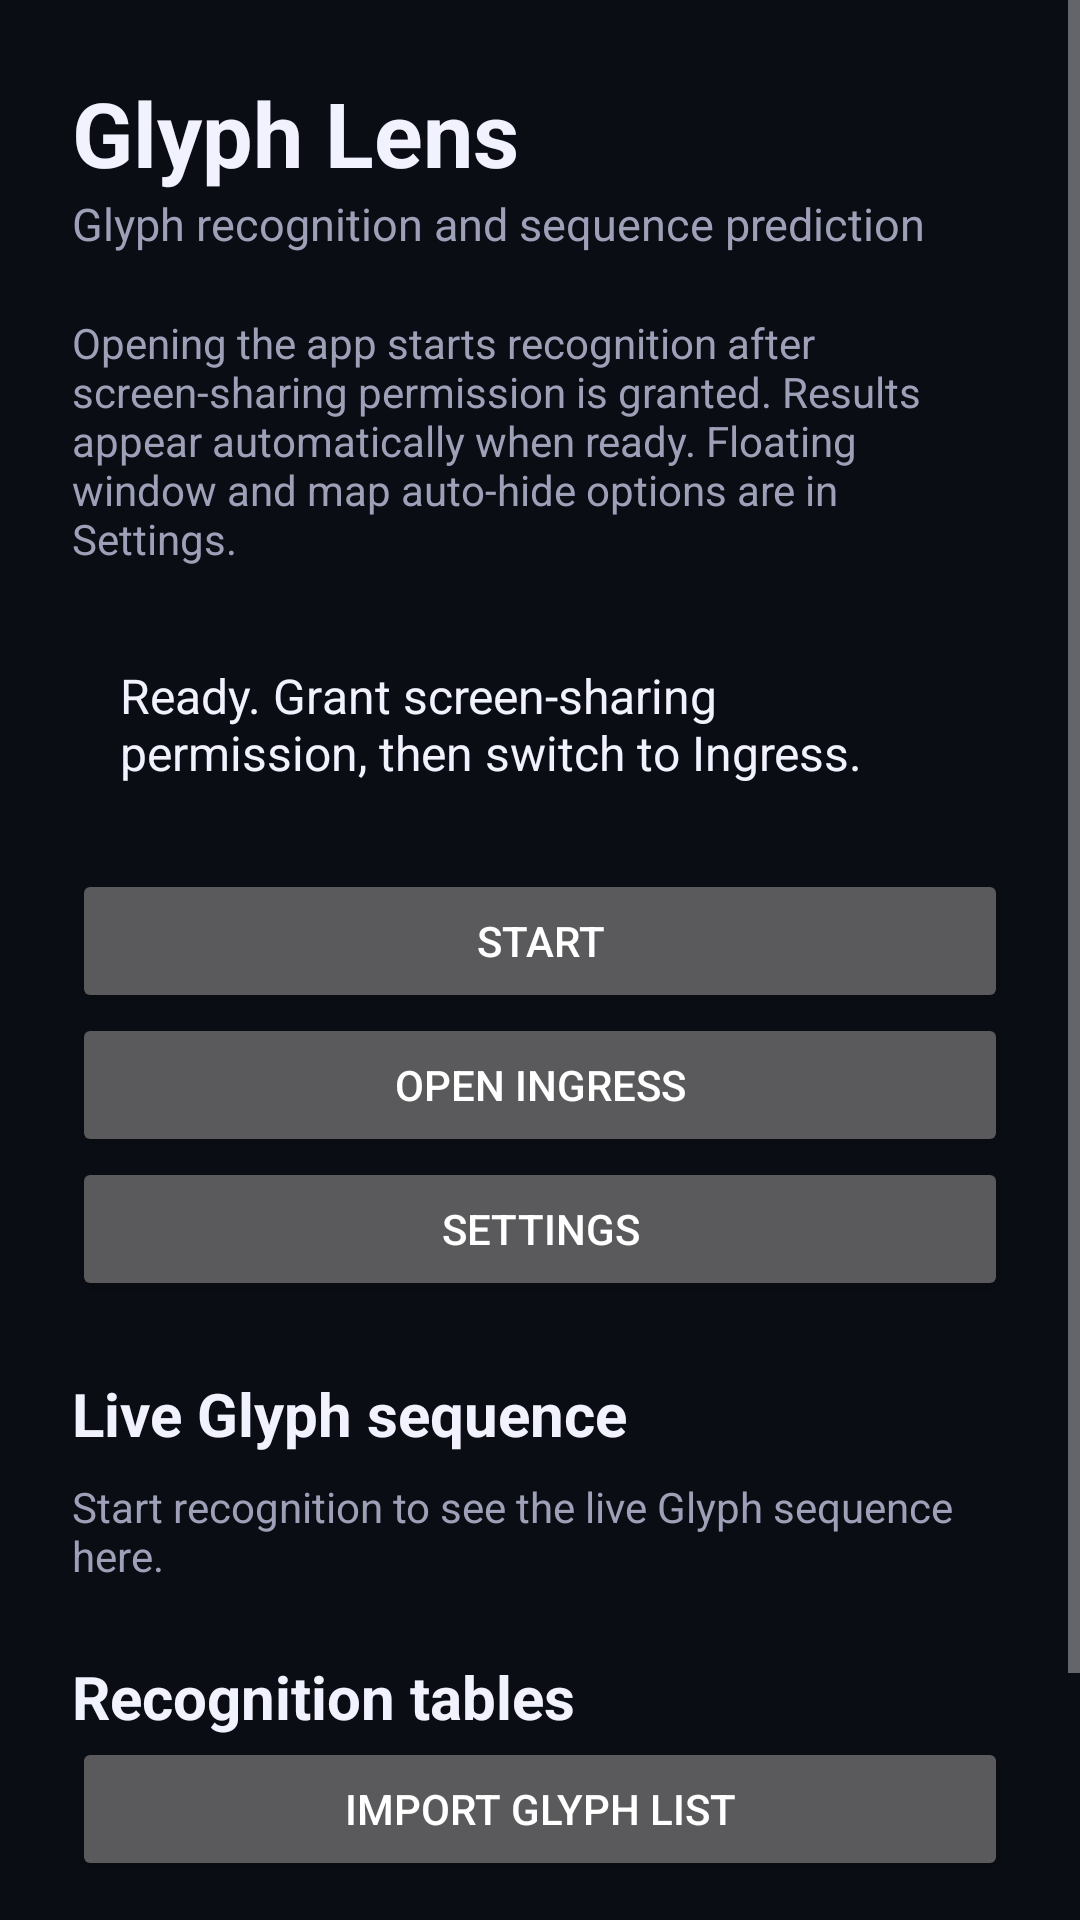

Write the Android layout XML for this screen, with the resource values it uses.
<!-- AndroidManifest.xml: application theme Theme.GlyphLens -->
<!-- res/layout/activity_main.xml -->
<?xml version="1.0" encoding="utf-8"?>
<ScrollView xmlns:android="http://schemas.android.com/apk/res/android"
    android:layout_width="match_parent"
    android:layout_height="match_parent"
    android:fillViewport="true">
    <LinearLayout
        android:layout_width="match_parent"
        android:layout_height="wrap_content"
        android:orientation="vertical"
        android:padding="24dp">
        <TextView
            android:layout_width="match_parent"
            android:layout_height="wrap_content"
            android:text="@string/home_title"
            android:textColor="@color/primary_text"
            android:textSize="30sp"
            android:textStyle="bold" />
        <TextView
            android:layout_width="match_parent"
            android:layout_height="wrap_content"
            android:layout_marginBottom="20dp"
            android:text="@string/glyph_only_subtitle"
            android:textColor="@color/secondary_text"
            android:textSize="15sp" />
        <TextView
            android:id="@+id/automaticRecognitionHint"
            android:layout_width="match_parent"
            android:layout_height="wrap_content"
            android:layout_marginBottom="16dp"
            android:text="@string/automatic_recognition_hint"
            android:textColor="@color/secondary_text"
            android:textSize="14sp" />
        <TextView
            android:id="@+id/statusText"
            android:layout_width="match_parent"
            android:layout_height="wrap_content"
            android:background="@drawable/panel_background"
            android:padding="16dp"
            android:text="@string/status_ready"
            android:textColor="@color/primary_text"
            android:textSize="16sp" />
        <Button
            android:id="@+id/primaryButton"
            android:layout_width="match_parent"
            android:layout_height="wrap_content"
            android:layout_marginTop="12dp"
            android:text="@string/start_capture" />
        <Button
            android:id="@+id/overlayButton"
            android:layout_width="match_parent"
            android:layout_height="wrap_content"
            android:text="@string/hide_overlay"
            android:visibility="gone" />
        <Button
            android:id="@+id/openIngressButton"
            android:layout_width="match_parent"
            android:layout_height="wrap_content"
            android:text="@string/open_ingress" />
        <Button
            android:id="@+id/settingsButton"
            android:layout_width="match_parent"
            android:layout_height="wrap_content"
            android:text="@string/settings_title" />
        <TextView
            android:id="@+id/homeLiveTitle"
            android:layout_width="match_parent"
            android:layout_height="wrap_content"
            android:layout_marginTop="24dp"
            android:text="@string/home_live_glyph_title"
            android:textColor="@color/primary_text"
            android:textSize="20sp"
            android:textStyle="bold" />
        <TextView
            android:id="@+id/homeLiveStatus"
            android:layout_width="match_parent"
            android:layout_height="wrap_content"
            android:layout_marginTop="8dp"
            android:text="@string/home_live_waiting"
            android:textColor="@color/secondary_text"
            android:textSize="14sp" />
        <org.szres.glyphlens.overlay.OverlayPreviewView
            android:id="@+id/homeLivePreview"
            android:layout_width="match_parent"
            android:layout_height="wrap_content"
            android:layout_marginTop="8dp"
            android:visibility="gone" />
        <TextView
            android:layout_width="match_parent"
            android:layout_height="wrap_content"
            android:layout_marginTop="24dp"
            android:text="@string/tables_title"
            android:textColor="@color/primary_text"
            android:textSize="20sp"
            android:textStyle="bold" />
        <Button
            android:id="@+id/importShapesButton"
            android:layout_width="match_parent"
            android:layout_height="wrap_content"
            android:text="@string/import_shapes" />
        <TextView
            android:id="@+id/shapeTableStatus"
            android:layout_width="match_parent"
            android:layout_height="wrap_content"
            android:textColor="@color/secondary_text"
            android:textSize="13sp" />
        <Button
            android:id="@+id/importSequencesButton"
            android:layout_width="match_parent"
            android:layout_height="wrap_content"
            android:text="@string/import_sequences" />
        <TextView
            android:id="@+id/sequenceTableStatus"
            android:layout_width="match_parent"
            android:layout_height="wrap_content"
            android:textColor="@color/secondary_text"
            android:textSize="13sp" />
    </LinearLayout>
</ScrollView>
<!-- resources referenced by this layout -->
<resources>
  <color name="primary_text">#F2F2FF</color>
  <color name="secondary_text">#9EA0B8</color>
  <string name="automatic_recognition_hint">Opening the app starts recognition after screen-sharing permission is granted. Results appear automatically when ready. Floating window and map auto-hide options are in Settings.</string>
  <string name="glyph_only_subtitle">Glyph recognition and sequence prediction</string>
  <string name="hide_overlay">Hide window</string>
  <string name="home_live_glyph_title">Live Glyph sequence</string>
  <string name="home_live_waiting">Start recognition to see the live Glyph sequence here.</string>
  <string name="home_title">Glyph Lens</string>
  <string name="import_sequences">Import sequence list</string>
  <string name="import_shapes">Import Glyph list</string>
  <string name="open_ingress">Open Ingress</string>
  <string name="settings_title">Settings</string>
  <string name="start_capture">Start</string>
  <string name="status_ready">Ready. Grant screen-sharing permission, then switch to Ingress.</string>
  <string name="tables_title">Recognition tables</string>
  <style name="Theme.GlyphLens" parent="android:style/Theme.Material.NoActionBar">
          <item name="android:windowBackground">@color/background</item>
          <item name="android:colorAccent">@color/accent</item>
          <item name="android:statusBarColor">@color/background</item>
          <item name="android:navigationBarColor">@color/background</item>
      </style>
  <color name="background">#0A0D14</color>
  <color name="accent">#73D9F2</color>
</resources>
